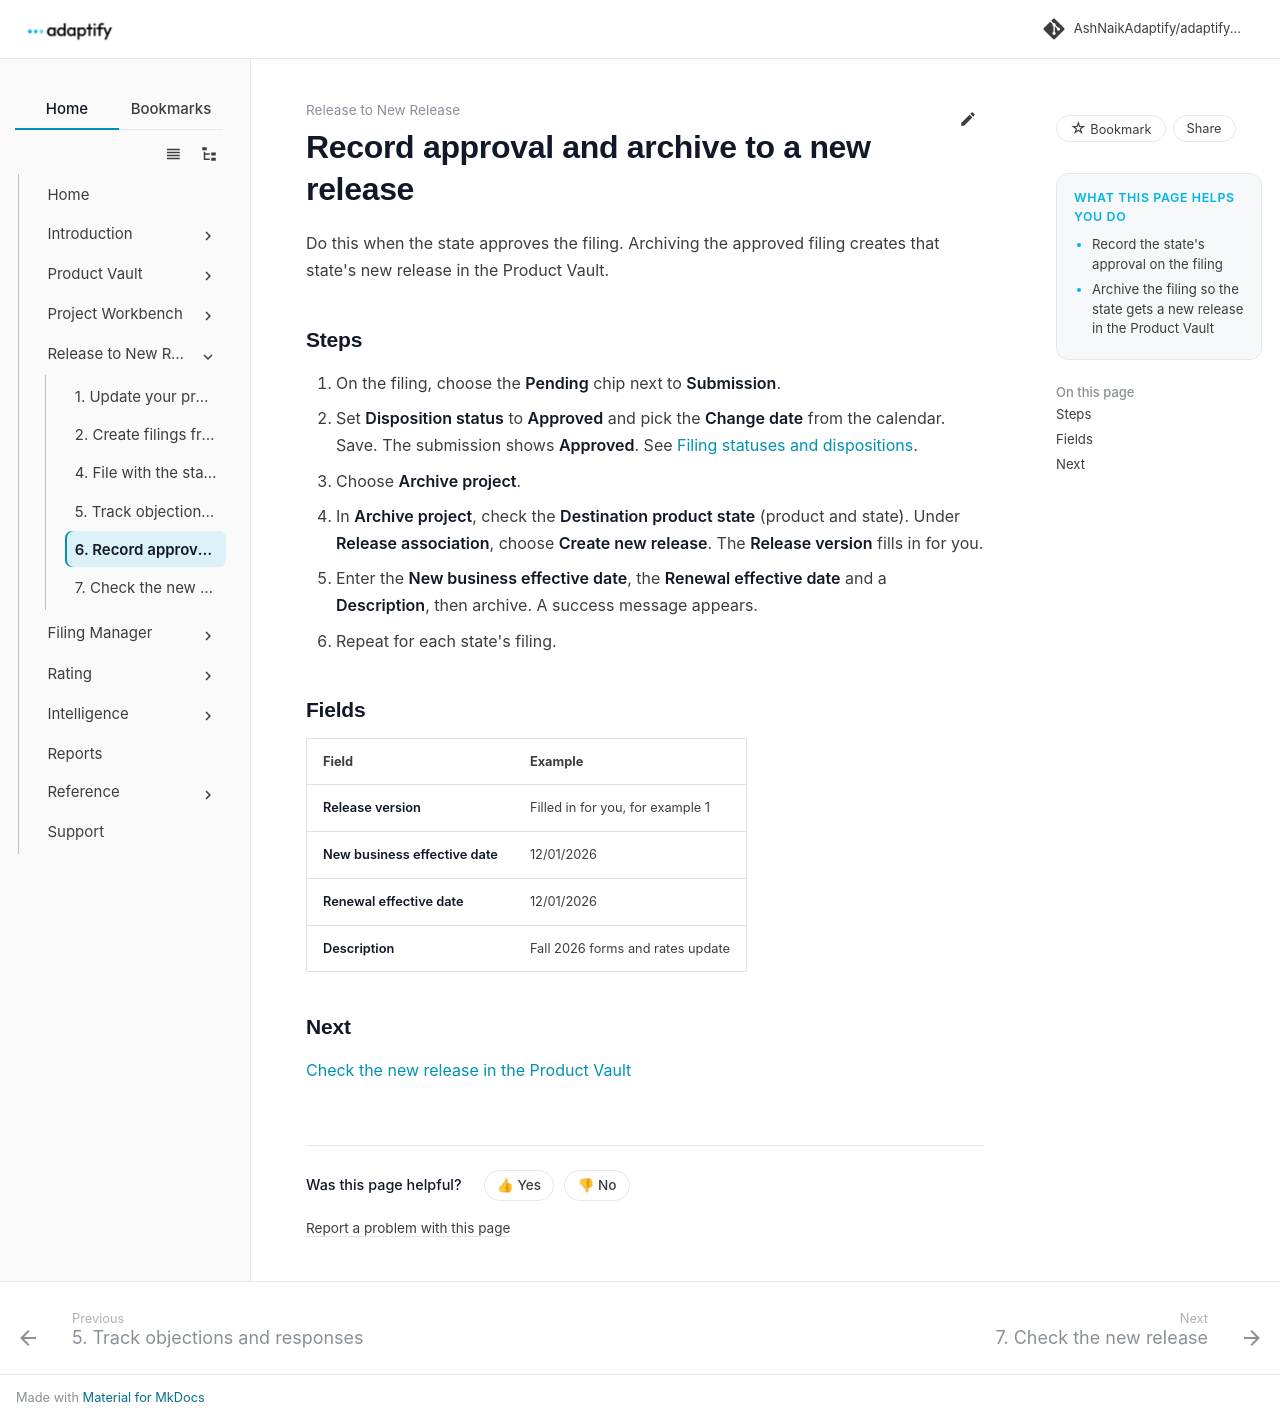

repository: AshNaikAdaptify/adaptify-docs · page: release-to-new-release/approve-and-archive/index.html · generator: mkdocs

---
title: Record approval and archive to a new release
audience: external
goals:
  - Record the state's approval on the filing
  - Archive the filing so the state gets a new release in the Product Vault
video: ""
---

# Record approval and archive to a new release

Do this when the state approves the filing. Archiving the approved filing creates that state's new release in the Product Vault.

## Steps

1. On the filing, choose the **Pending** chip next to **Submission**.
2. Set **Disposition status** to **Approved** and pick the **Change date** from the calendar. Save. The submission shows **Approved**. See [Filing statuses and dispositions](../filing-manager/statuses.md).
3. Choose **Archive project**.
4. In **Archive project**, check the **Destination product state** (product and state). Under **Release association**, choose **Create new release**. The **Release version** fills in for you.
5. Enter the **New business effective date**, the **Renewal effective date** and a **Description**, then archive. A success message appears.
6. Repeat for each state's filing.

## Fields

| Field | Example |
|---|---|
| **Release version** | Filled in for you, for example 1 |
| **New business effective date** | 12/01/2026 |
| **Renewal effective date** | 12/01/2026 |
| **Description** | Fall 2026 forms and rates update |

## Next

[Check the new release in the Product Vault](check-new-release.md)
